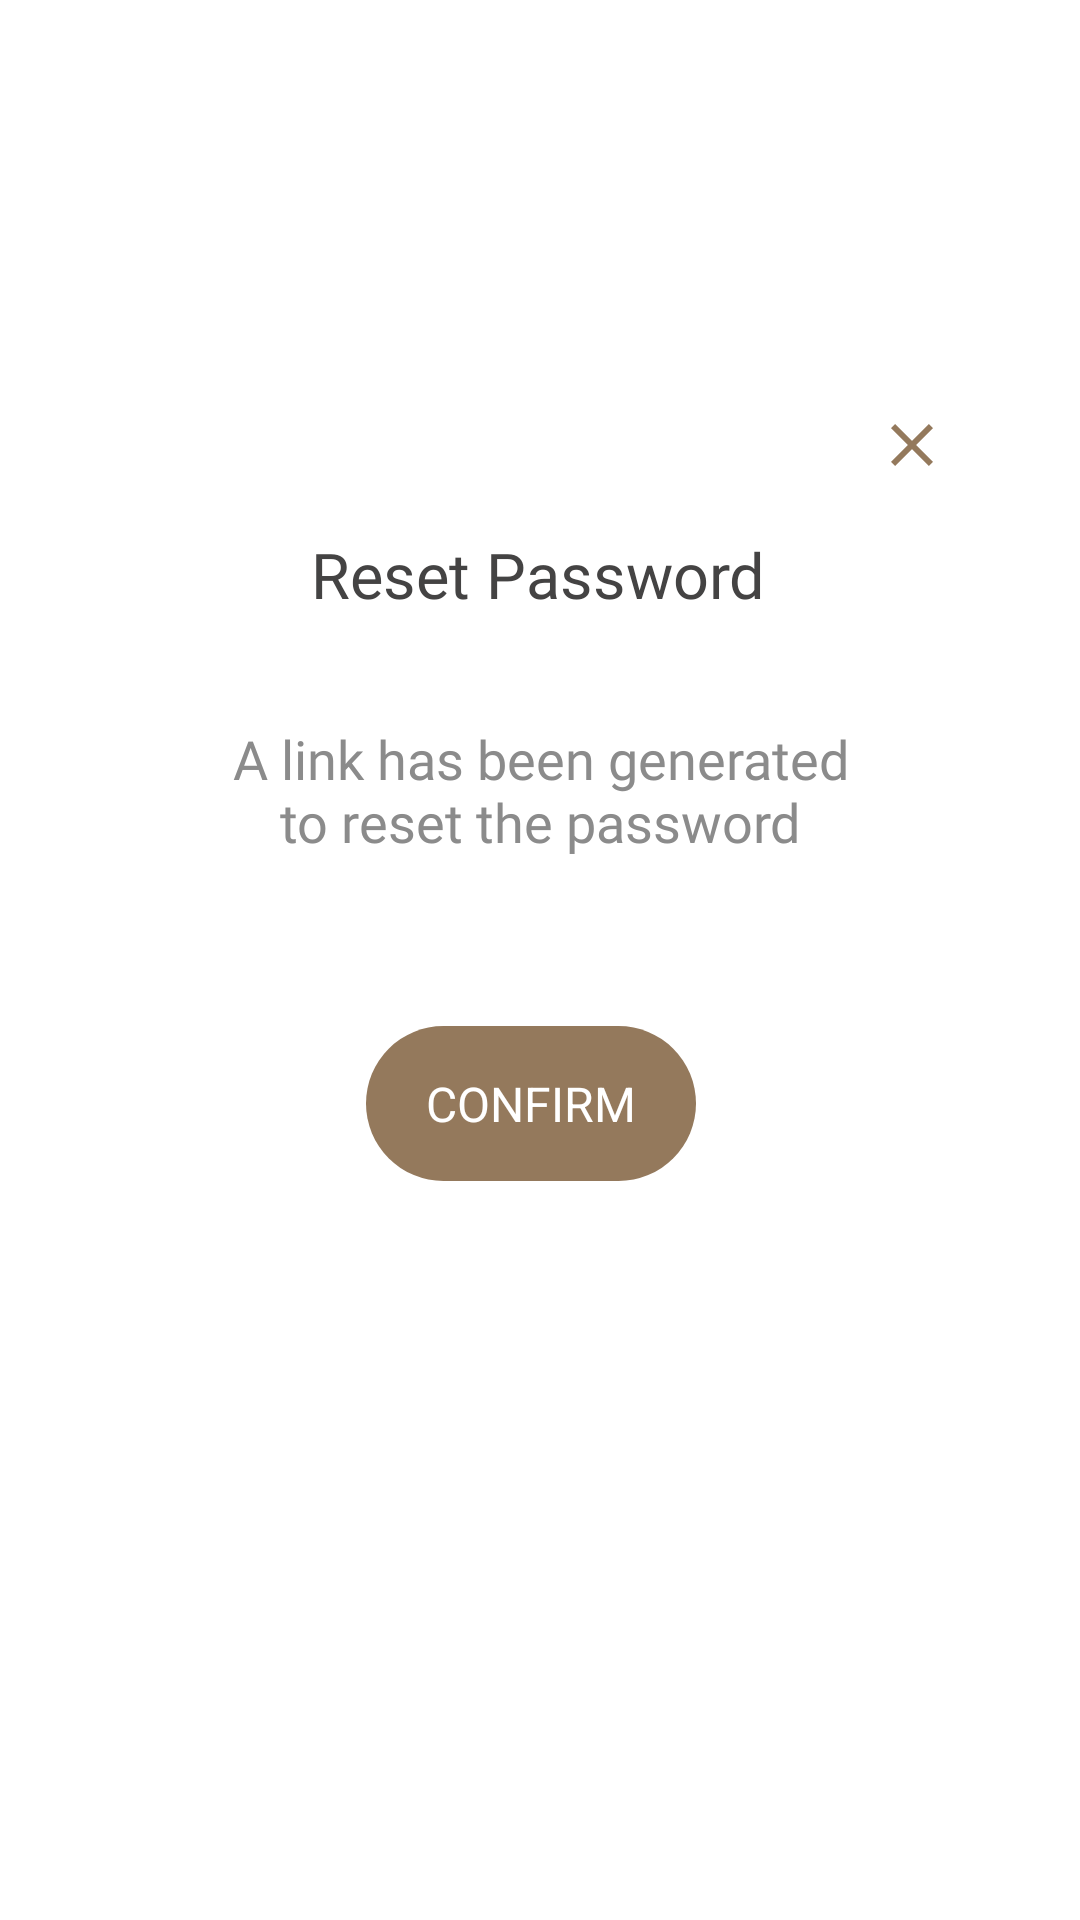

Reconstruct the res/layout file that produces this screen, plus the resources it refers to.
<!-- AndroidManifest.xml: application theme Theme.LegalVault -->
<!-- res/layout/fragment_user_login_reset_password.xml -->
<?xml version="1.0" encoding="utf-8"?>
<androidx.constraintlayout.widget.ConstraintLayout xmlns:android="http://schemas.android.com/apk/res/android"
    xmlns:tools="http://schemas.android.com/tools"
    android:layout_width="match_parent"
    android:layout_height="match_parent"
    xmlns:app="http://schemas.android.com/apk/res-auto"
    tools:context=".login.UserLoginResetPassword">

    <TextView
        android:id="@+id/textView3"
        android:layout_width="wrap_content"
        android:layout_height="wrap_content"
        android:layout_marginStart="100dp"
        android:layout_marginEnd="100dp"
        android:layout_marginTop="175dp"
        android:fontFamily="@font/poppins_medium"
        android:text="Reset Password"
        android:textColor="#444343"
        android:textSize="21dp"
        app:layout_constraintBottom_toBottomOf="parent"
        app:layout_constraintEnd_toEndOf="parent"
        app:layout_constraintHorizontal_bias="0.428"
        app:layout_constraintStart_toStartOf="parent"
        app:layout_constraintTop_toTopOf="parent"
        app:layout_constraintVertical_bias="0.005" />

    <TextView
        android:id="@+id/textView4"
        android:layout_width="0dp"
        android:layout_height="wrap_content"
        android:layout_marginLeft="45dp"
        android:layout_marginTop="35dp"
        android:layout_marginRight="45dp"
        android:fontFamily="@font/poppins"
        android:paddingHorizontal="25dp"
        android:text="@string/prof_pass_string"
        android:textAlignment="center"
        android:textColor="#8B8B8B"
        android:textSize="18dp"
        app:layout_constraintBottom_toBottomOf="parent"
        app:layout_constraintEnd_toEndOf="parent"
        app:layout_constraintStart_toStartOf="parent"
        app:layout_constraintTop_toBottomOf="@+id/textView3"
        app:layout_constraintVertical_bias="0.0" />


    <TextView
        android:id="@+id/user_login_reset_confirm"
        android:layout_width="wrap_content"
        android:layout_height="wrap_content"
        android:layout_marginStart="155dp"
        android:layout_marginTop="56dp"
        android:layout_marginEnd="155dp"
        android:background="@drawable/profileconfirmbtn"
        android:paddingVertical="15dp"
        android:text="CONFIRM"
        android:clickable="true"
        android:textColor="@color/white"
        android:textSize="16dp"
        android:paddingHorizontal="20dp"
        app:layout_constraintEnd_toEndOf="parent"
        app:layout_constraintHorizontal_bias="0.555"
        app:layout_constraintStart_toStartOf="parent"
        app:layout_constraintTop_toBottomOf="@+id/textView4" />

    <ImageView
        android:id="@+id/user_login_pass_reset_cross"
        android:layout_width="wrap_content"
        android:layout_height="wrap_content"
        android:layout_marginEnd="44dp"
        android:clickable="true"
        android:src="@drawable/cross_symbol"
        app:layout_constraintBottom_toTopOf="@+id/textView3"
        app:layout_constraintEnd_toEndOf="parent"
        app:layout_constraintTop_toTopOf="parent"
        app:layout_constraintVertical_bias="0.89" />

</androidx.constraintlayout.widget.ConstraintLayout>
<!-- resources referenced by this layout -->
<resources>
  <color name="white">#FFFFFFFF</color>
  <!-- drawable cross_symbol (drawable) -->
  <vector android:height="24dp" android:tint="#94795C"
      android:viewportHeight="24" android:viewportWidth="24"
      android:width="24dp" xmlns:android="http://schemas.android.com/apk/res/android">
      <path android:fillColor="@android:color/white" android:pathData="M19,6.41L17.59,5 12,10.59 6.41,5 5,6.41 10.59,12 5,17.59 6.41,19 12,13.41 17.59,19 19,17.59 13.41,12z"/>
  </vector>
  <!-- drawable profileconfirmbtn (drawable) -->
  <?xml version="1.0" encoding="utf-8"?>
  <shape xmlns:android="http://schemas.android.com/apk/res/android">
  
      <solid android:color="#94795C" />
      <corners android:radius="50dp"/>
  </shape>
  <string name="prof_pass_string">A link has been generated to reset the password</string>
  <style name="Theme.LegalVault" parent="Theme.MaterialComponents.DayNight.DarkActionBar">
          
          <item name="colorPrimary">@color/legalVault</item>
          <item name="colorPrimaryVariant">@color/actionBar_color</item>
          <item name="colorOnPrimary">@color/white</item>
          
          
          
          
          <item name="colorSecondary">@color/medium_brown</item>
          <item name="colorSecondaryVariant">@color/teal_700</item>
          <item name="colorOnSecondary">@color/black</item>
          
          
          <item name="windowActionBar">false</item>
          <item name="windowNoTitle">true</item>
          <item name="android:statusBarColor">@color/actionBar_color</item>
          <item name="android:windowLightStatusBar">true</item>
      </style>
  <color name="legalVault">#FF412F25</color>
  <color name="actionBar_color">#FFDFDCD5</color>
  <color name="medium_brown">#94795C</color>
  <color name="teal_700">#FF018786</color>
  <color name="black">#FF000000</color>
</resources>
